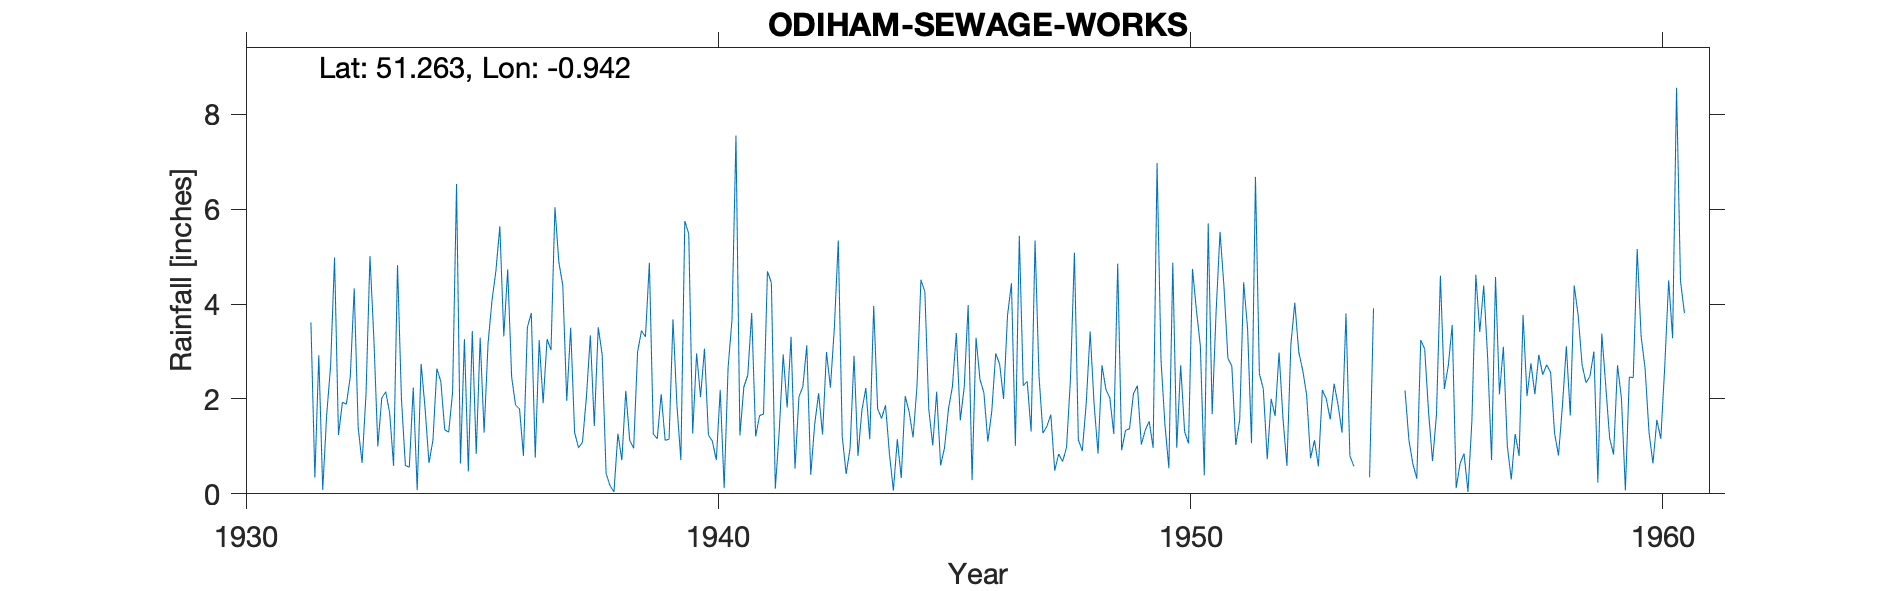

Source data for this figure (header and first rows):
ODIHAM-SEWAGE-WORKS, , , , , , , , , , , , , , , , , , , , , , , 
Grid ref, SU739521, Long, -0.9422, Lat, 51.26, Elevation, 239, ft, , , , , , , , , , , , , , , 
Station no, 752/5, , , , , , , , , , , , , , , , , , , , , , 
, 1931, 1932, 1933, 1934, 1935, 1936, 1937, 1938, 1939, 1940, 1941, 1942, 1943, 1944, 1945, 1946, 1947, 1948, 1949, 1950, 1951, 1952, 1953
January, , 2.92, 2.11, 2.24, 0.64, 4.73, 6.04, 2.94, 4.87, 2.96, 2.25, 3.31, 5.34, 1.87, 1.02, 2.41, 2.37, 5.08, 0.92, 0.54, 3.83, 2.21, 0.75
February, , 0.08, 5.01, 0.08, 3.26, 2.46, 4.88, 0.43, 1.26, 2.04, 2.5, 0.53, 1.21, 0.84, 2.15, 2.13, 1.31, 1.14, 1.34, 4.87, 5.52, 0.73, 1.13
March, , 1.66, 3.25, 2.74, 0.47, 1.87, 4.39, 0.17, 1.16, 3.06, 3.81, 2.04, 0.42, 0.07, 0.6, 1.1, 5.34, 0.9, 1.37, 0.97, 4.37, 2, 0.58
April, , 2.7, 1, 1.81, 3.43, 1.79, 1.96, 0.04, 2.1, 1.24, 1.21, 2.26, 0.96, 1.15, 0.97, 1.74, 2.48, 1.91, 2.11, 2.71, 2.86, 1.64, 2.19
May, , 4.98, 2.02, 0.65, 0.84, 0.8, 3.5, 1.27, 1.13, 1.11, 1.65, 3.13, 2.91, 0.33, 1.79, 2.96, 1.28, 3.42, 2.28, 1.31, 2.69, 2.98, 2
June, , 1.24, 2.15, 1.13, 3.29, 3.51, 1.29, 0.71, 1.15, 0.71, 1.68, 0.4, 0.8, 2.06, 2.26, 2.73, 1.42, 1.89, 1.04, 1.06, 1.03, 1.58, 1.57
July, , 1.93, 1.71, 2.64, 1.29, 3.81, 0.97, 2.17, 3.68, 2.19, 4.69, 1.46, 1.76, 1.73, 3.39, 2, 1.67, 0.85, 1.34, 4.74, 1.56, 0.59, 2.32
August, , 1.89, 0.59, 2.37, 3.16, 0.76, 1.09, 1.13, 1.87, 0.12, 4.45, 2.12, 2.23, 1.19, 1.55, 3.76, 0.49, 2.71, 1.53, 3.87, 4.46, 3.15, 1.87
September, , 2.47, 4.82, 1.35, 4.07, 3.24, 2.04, 0.96, 0.71, 2.66, 0.11, 1.25, 1.15, 2.27, 2.25, 4.44, 0.84, 2.2, 0.97, 3.12, 3.48, 4.03, 1.29
October, , 4.33, 2, 1.3, 4.7, 1.91, 3.34, 2.99, 5.75, 3.68, 1.33, 2.99, 3.96, 4.51, 3.98, 1.01, 0.68, 2.02, 6.97, 0.39, 1.07, 2.99, 3.8
November, 3.61, 1.4, 0.6, 2.14, 5.64, 3.26, 1.43, 3.44, 5.48, 7.55, 2.94, 2.24, 1.79, 4.26, 0.29, 5.44, 0.98, 1.26, 2.82, 5.7, 6.68, 2.61, 0.8
December, 0.34, 0.65, 0.56, 6.53, 3.32, 3.03, 3.51, 3.31, 1.27, 1.23, 1.82, 3.5, 1.59, 1.78, 3.29, 2.28, 2.43, 4.85, 1.46, 1.68, 2.53, 2.09, 0.58
Total, , 26.25, 25.82, 24.98, 34.11, 31.17, 34.44, 19.56, 30.43, 28.55, 28.44, 25.23, 24.12, 22.06, 23.54, 32, 21.29, 28.23, 24.15, 30.96, 40.08, 26.6, 18.88
1938 Oct 18th Inspection Gauge and site …, , , , , , , , , , , , , , , , , , , , , , , 
1948 Gauge might have been moved a short…, , , , , , , , , , , , , , , , , , , , , , , 
1954 June New gauge, , , , , , , , , , , , , , , , , , , , , , , 
1954 Not printed Too much estimation, , , , , , , , , , , , , , , , , , , , , , , 
1954 Jan Mar June Aug Oct-Dec estimated, , , , , , , , , , , , , , , , , , , , , , , 
SRC_ID 6078, , , , , , , , , , , , , , , , , , , , , , , 
1931-1971, , , , , , , , , , , , , , , , , , , , , , , 
